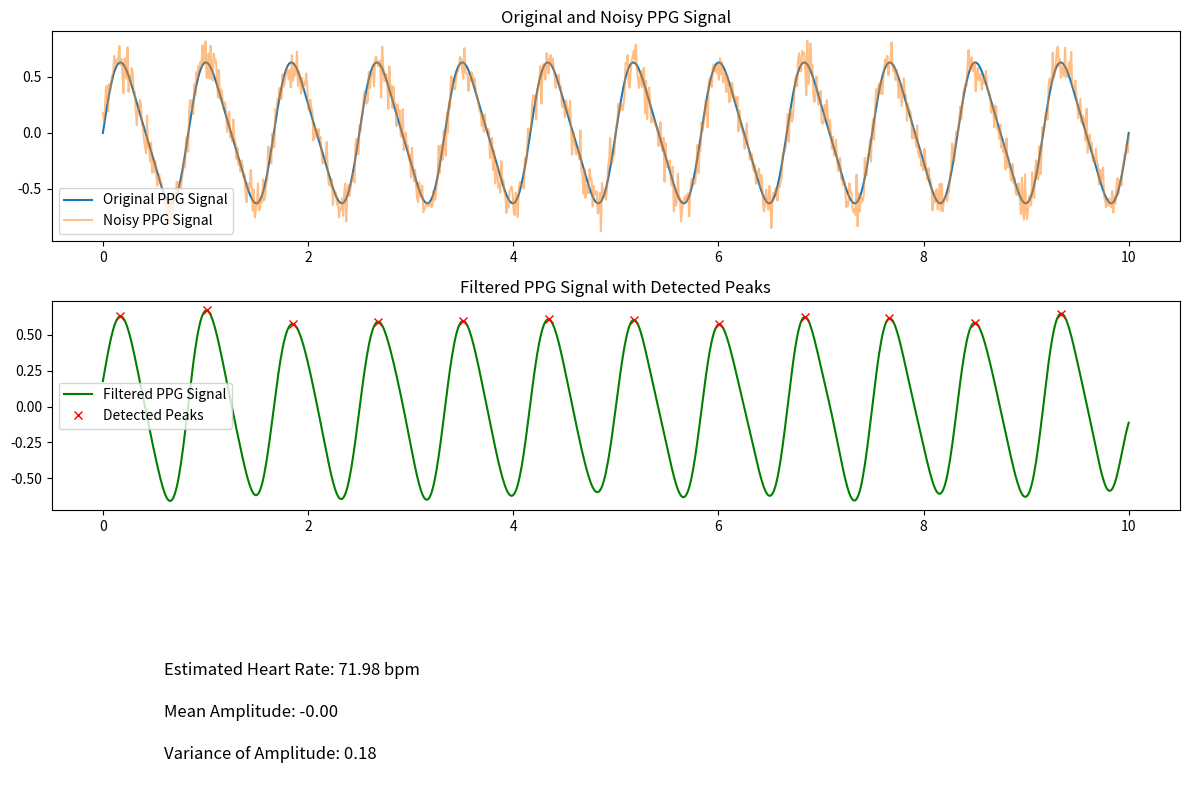

Source code (Python):
import numpy as np
import matplotlib.pyplot as plt
from scipy.signal import find_peaks, butter, filtfilt
fs = 100  # Sampling frequency (Hz)
t = np.linspace(0, 10, fs * 10)  # 10 seconds of data
heart_rate = 1.2  # Approximate heart rate frequency in Hz (72 bpm)
ppg_signal = 0.6 * np.sin(2 * np.pi * heart_rate * t)
ppg_signal += 0.1 * np.sin(4 * np.pi * heart_rate * t)
np.random.seed(0)  # For reproducibility
noise = 0.1 * np.random.normal(size=len(t))
ppg_noisy = ppg_signal + noise
def butter_lowpass(cutoff, fs, order=4):
    nyquist = 0.5 * fs
    normal_cutoff = cutoff / nyquist
    b, a = butter(order, normal_cutoff, btype='low', analog=False)
    return b, a
cutoff = 3.0  # Lowpass cutoff frequency in Hz
b, a = butter_lowpass(cutoff, fs)
ppg_filtered = filtfilt(b, a, ppg_noisy)
peaks, _ = find_peaks(ppg_filtered, distance=fs // 2)
peak_intervals = np.diff(t[peaks])  # Time between peaks
average_interval = np.mean(peak_intervals)
heart_rate_bpm = 60 / average_interval
mean_amplitude = np.mean(ppg_filtered)
variance_amplitude = np.var(ppg_filtered)
plt.figure(figsize=(12, 8))
plt.subplot(3, 1, 1)
plt.plot(t, ppg_signal, label="Original PPG Signal")
plt.plot(t, ppg_noisy, label="Noisy PPG Signal", alpha=0.5)
plt.title("Original and Noisy PPG Signal")
plt.legend()
plt.subplot(3, 1, 2)
plt.plot(t, ppg_filtered, label="Filtered PPG Signal", color='green')
plt.plot(t[peaks], ppg_filtered[peaks], "rx", label="Detected Peaks")
plt.title("Filtered PPG Signal with Detected Peaks")
plt.legend()
plt.subplot(3, 1, 3)
plt.text(0.1, 0.5, f"Estimated Heart Rate: {heart_rate_bpm:.2f} bpm", fontsize=12)
plt.text(0.1, 0.3, f"Mean Amplitude: {mean_amplitude:.2f}", fontsize=12)
plt.text(0.1, 0.1, f"Variance of Amplitude: {variance_amplitude:.2f}", fontsize=12)
plt.axis("off")
plt.tight_layout()
plt.show()
